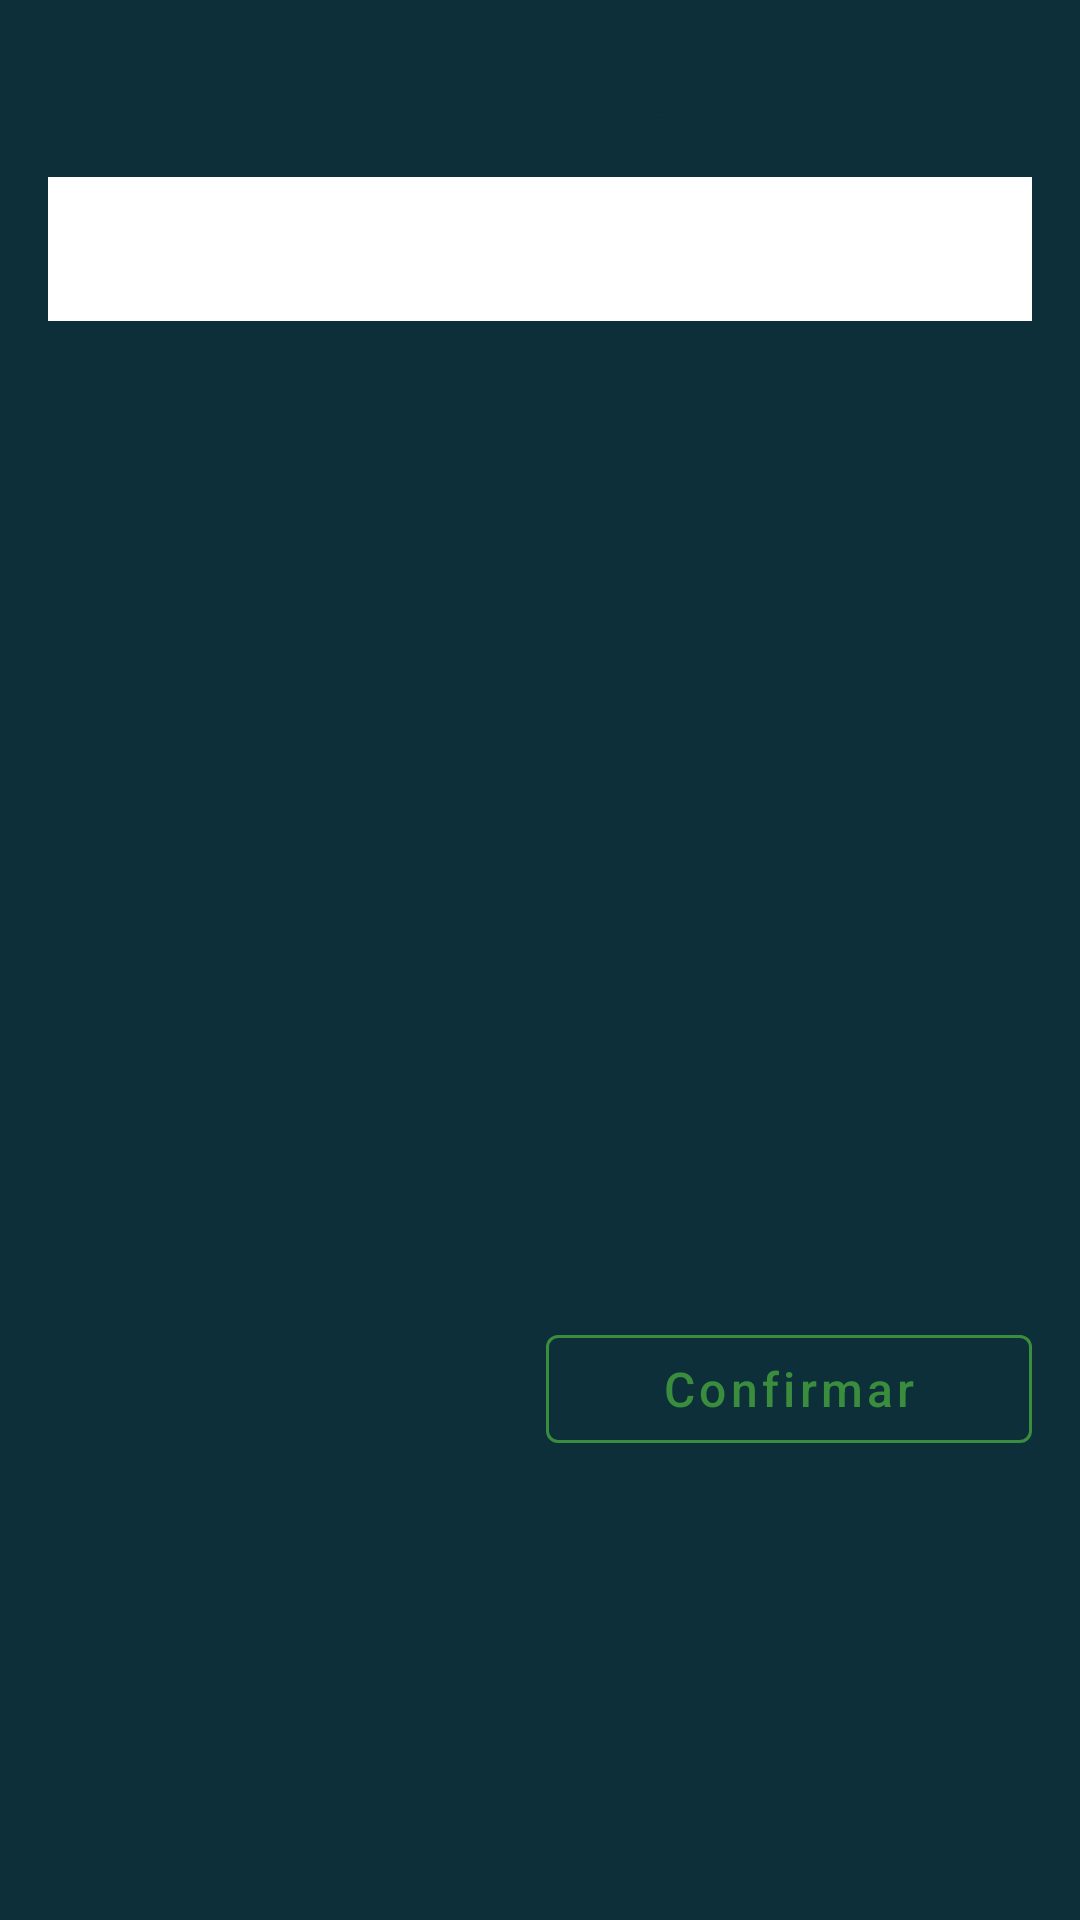

Write the Android layout XML for this screen, with the resource values it uses.
<!-- AndroidManifest.xml: application theme Theme.FutbolData -->
<!-- res/layout/dialog_jugadores_partido.xml -->
<?xml version="1.0" encoding="utf-8"?>
<ScrollView xmlns:android="http://schemas.android.com/apk/res/android"
    xmlns:app="http://schemas.android.com/apk/res-auto"
    android:layout_width="match_parent"
    android:layout_height="match_parent"
    android:fillViewport="true">

    <LinearLayout
        android:layout_width="match_parent"
        android:layout_height="wrap_content"
        android:orientation="vertical"
        android:padding="16dp">

        <TextView
            android:layout_width="match_parent"
            android:layout_height="wrap_content"
            android:text="@string/Seleccion_Jugadores"
            android:textColor="@color/Fondo"
            android:textSize="20sp"
            android:textStyle="bold"
            android:gravity="center"
            android:layout_marginBottom="16dp"/>

        
        <com.google.android.material.tabs.TabLayout
            android:id="@+id/tabLayout"
            style="@style/MyTabLayoutStyle"
            android:layout_width="match_parent"
            android:layout_height="wrap_content"
            app:tabMode="scrollable"
            android:layout_marginBottom="8dp"/>

        <androidx.viewpager2.widget.ViewPager2
            android:id="@+id/viewPager"
            android:layout_width="match_parent"
            android:layout_height="300dp"
            android:layout_marginBottom="8dp"/>

        <LinearLayout
            android:layout_width="match_parent"
            android:layout_height="wrap_content"
            android:orientation="horizontal"
            android:layout_marginTop="16dp">

            <com.google.android.material.button.MaterialButton
                android:id="@+id/btnCancel"
                style="@style/Widget.MaterialComponents.Button.TextButton"
                android:layout_width="0dp"
                android:layout_height="wrap_content"
                android:layout_weight="1"
                android:text="@string/cancel_button"
                android:textColor="@color/Fondo"
                android:layout_marginEnd="4dp"/>

            <com.google.android.material.button.MaterialButton
                android:id="@+id/btnConfirm"
                style="@style/Widget.MaterialComponents.Button.OutlinedButton"
                android:layout_width="0dp"
                android:layout_height="wrap_content"
                android:layout_weight="1"
                android:text="@string/confirmar"
                app:rippleColor="@color/botones_positivos"
                app:strokeColor="@color/botones_positivos"
                android:textColor="@color/botones_positivos"/>
        </LinearLayout>
    </LinearLayout>
</ScrollView>
<!-- resources referenced by this layout -->
<resources>
  <color name="Fondo">#0C2F3A</color>
  <color name="botones_positivos">#3A8D3D</color>
  <string name="Seleccion_Jugadores">Selección de Jugadores</string>
  <string name="cancel_button">Cancelar</string>
  <string name="confirmar">Confirmar</string>
  <style name="MyTabLayoutStyle" parent="Widget.MaterialComponents.TabLayout">
          <item name="tabIndicatorColor">@color/botones_positivos</item>
          <item name="tabSelectedTextColor">@color/botones_positivos</item>
          <item name="tabTextColor">@color/Wenge</item>
      </style>
  <color name="Wenge">#564D4F</color>
  <color name="Goles">#F0B420</color>
  <style name="ButtonStyle.FutbolData" parent="Widget.MaterialComponents.Button">
          
          <item name="android:background">@drawable/rounded_button</item>
          
          <item name="backgroundTint">@null</item> 
          <item name="android:textColor">@color/white</item>
          <item name="android:textSize">16sp</item>
          <item name="android:fontFamily">sans-serif-medium</item>
          <item name="android:textAllCaps">false</item>
          <item name="cornerRadius">8dp</item>
      </style>
  <style name="RoundedTextInputLayout" parent="Widget.MaterialComponents.TextInputLayout.OutlinedBox">
          <item name="shapeAppearanceOverlay">@style/RoundedShapeAppearance</item>
          <item name="boxStrokeColor">@color/selector_input_border</item>
          <item name="hintTextColor">@color/white</item>
          <item name="boxBackgroundColor">@android:color/transparent</item>
          <item name="android:textColorHint">@color/white</item>
          <item name="errorTextColor">@color/errorTextColor_login</item>
          <item name="boxStrokeErrorColor">@color/boxStrokeErrorColor_login</item>
      </style>
  <style name="RoundedPopupMenu" parent="Widget.MaterialComponents.PopupMenu">
          
          <item name="android:popupBackground">@drawable/rounded_popup_background</item>
  
          
          <item name="android:textColor">@color/Fondo</item>
  
          
          <item name="android:popupMenuStyle">@style/RoundedPopupMenu</item>
          <item name="android:popupElevation">8dp</item>
  
          
          <item name="android:dropDownVerticalOffset">4dp</item>
          <item name="android:dropDownHorizontalOffset">-4dp</item>
      </style>
  <!-- drawable rounded_button (drawable) -->
  <selector xmlns:android="http://schemas.android.com/apk/res/android">
      <item android:state_pressed="true">
          <shape android:shape="rectangle">
              <solid android:color="@color/botones_positivos_presionados"/>
              <corners android:radius="24dp"/>
              <stroke android:width="2dp" android:color="@android:color/white"/>
          </shape>
      </item>
      <item>
          <shape android:shape="rectangle">
              <solid android:color="@color/botones_positivos"/>
              <corners android:radius="24dp"/>
              <stroke android:width="2dp" android:color="@android:color/white"/>
          </shape>
      </item>
  </selector>
  <color name="white">#FFFFFFFF</color>
  <style name="RoundedShapeAppearance" parent="">
          <item name="cornerFamily">rounded</item>
          <item name="cornerSize">8dp</item>
      </style>
  <color name="errorTextColor_login">#F94E65</color>
  <color name="boxStrokeErrorColor_login">#F94E65</color>
  <!-- drawable rounded_popup_background (drawable) -->
  <shape xmlns:android="http://schemas.android.com/apk/res/android"
      android:shape="rectangle">
      <solid android:color="@color/white"/>
      <corners android:radius="12dp"/>
      <padding
          android:left="8dp"
          android:top="8dp"
          android:right="8dp"
          android:bottom="8dp"/>
  </shape>
  <color name="botones_positivos_presionados">#29652B</color>
</resources>
